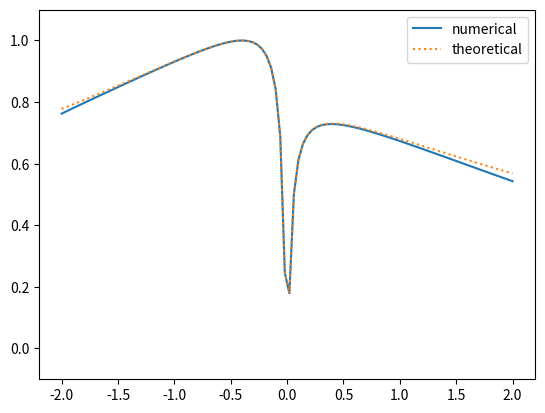

Python code for this plot:
# %%[markdown]のHamiltonianを用いて，
# Lim, Fuchs and Montambaux(2015)の論文の遷移確率
# $$
# P = \exp \left(-\frac{4}{|w|} \int_0^{\mathrm{Im} t_c} dv
#      \mathrm{Re} (E|_{t=\mathrm{Re} t_c + iv}) \right)
# $$
# を算出したとき，完全トンネルが見られることを確かめるためのプログラムです。
# ただし、ゼロ点のみ遷移点近傍で近似しています。

# %%
import math
import cmath
import numpy as np
import matplotlib.pyplot as plt

from scipy.integrate import quad

# parameter
v = 1  # energy slope
m = 0.1  # minimal energy gap
k = 1  # geodesic curvature

t_i = -math.pi  # initial time
t_f = math.pi  # final time

# constant
h = 1  # Dirac constant
TP_list = []  # transition probability
n = 100  # step
F_values = np.linspace(-2, 2, n)  # time


def TLZ_theoretical(F):
    TLZ = -math.pi * (m + k*v*F/4)**2 / (v * abs(F))
    return np.exp(TLZ)


def q(t):
    """
    define parameter sweep q

    q = adiabatic parameter * time

    Args:
        t (float): time

    Returns:
        float: q
    """
    return -F * t


def Hc(t, component):
    """
    define complex Hamiltonian

    Args:
        t (float): time
        component (string): 取り出したい成分

    Returns:
        float: 時刻tにおけるcomponentで指定した成分
    """
    H = {}

    H['x'] = v * q(t)
    H['y'] = 0.5 * k * v**2 * q(t)**2
    H['z'] = m
    H['x_dot'] = v
    H['y_dot'] = k * v**2 * q(t)
    H['z_dot'] = 0

    return H[component]


def phi_dot(t):
    """
    define derivative of phi

    Args:
        t (float): time

    Returns:
        float: derivative of phi
    """
    num = -Hc(t, "x")*Hc(t, "y_dot") + Hc(t, "x_dot")*Hc(t, "y")
    den = Hc(t, "x")**2 + Hc(t, "y")**2
    return num / den


def E_plus_unitary_transformed(t):
    """
    adiabatic energy (unitary transformed)

    Args:
        t (float): time

    Returns:
        float: adiabatic enegy (unitary transformed)
    """
    X = Hc(t, "x")
    Y = Hc(t, "y")
    Z = Hc(t, "z")
    phi_d = phi_dot(t)
    return cmath.sqrt(X**2 + Y**2 + (Z + 0.5*(-F)*phi_d)**2)


def Re_E(t):
    """
    define real part of adiabatic energy (unitary transformed)

    Args:
        t (float): time

    Returns:
        float: adiabatic energy
    """
    Integrand = E_plus_unitary_transformed(tt + 1j*t)
    return -4 * (-F) / abs(F) * Integrand.real


for F in F_values:
    tt = 0  # transition time
    zero_approx = (m + k*v*abs(F)/4) / (v * (-F))
    # zero of adiabatic energy (approximated)

    # imaginary part of integral of adiabatic energy (unitary transformed)
    ll_Re_E = 0  # lower limit
    ul_Re_E = zero_approx  # upper limit
    log_TP, _ = quad(Re_E, ll_Re_E, ul_Re_E)

    TP = math.exp(log_TP)
    TP_list.append(TP)

plt.plot(F_values, TP_list, label="numerical")
plt.plot(F_values, TLZ_theoretical(F_values),
         linestyle=":", label="theoretical")
plt.legend()
plt.ylim(-0.1, 1.1)
plt.show()
